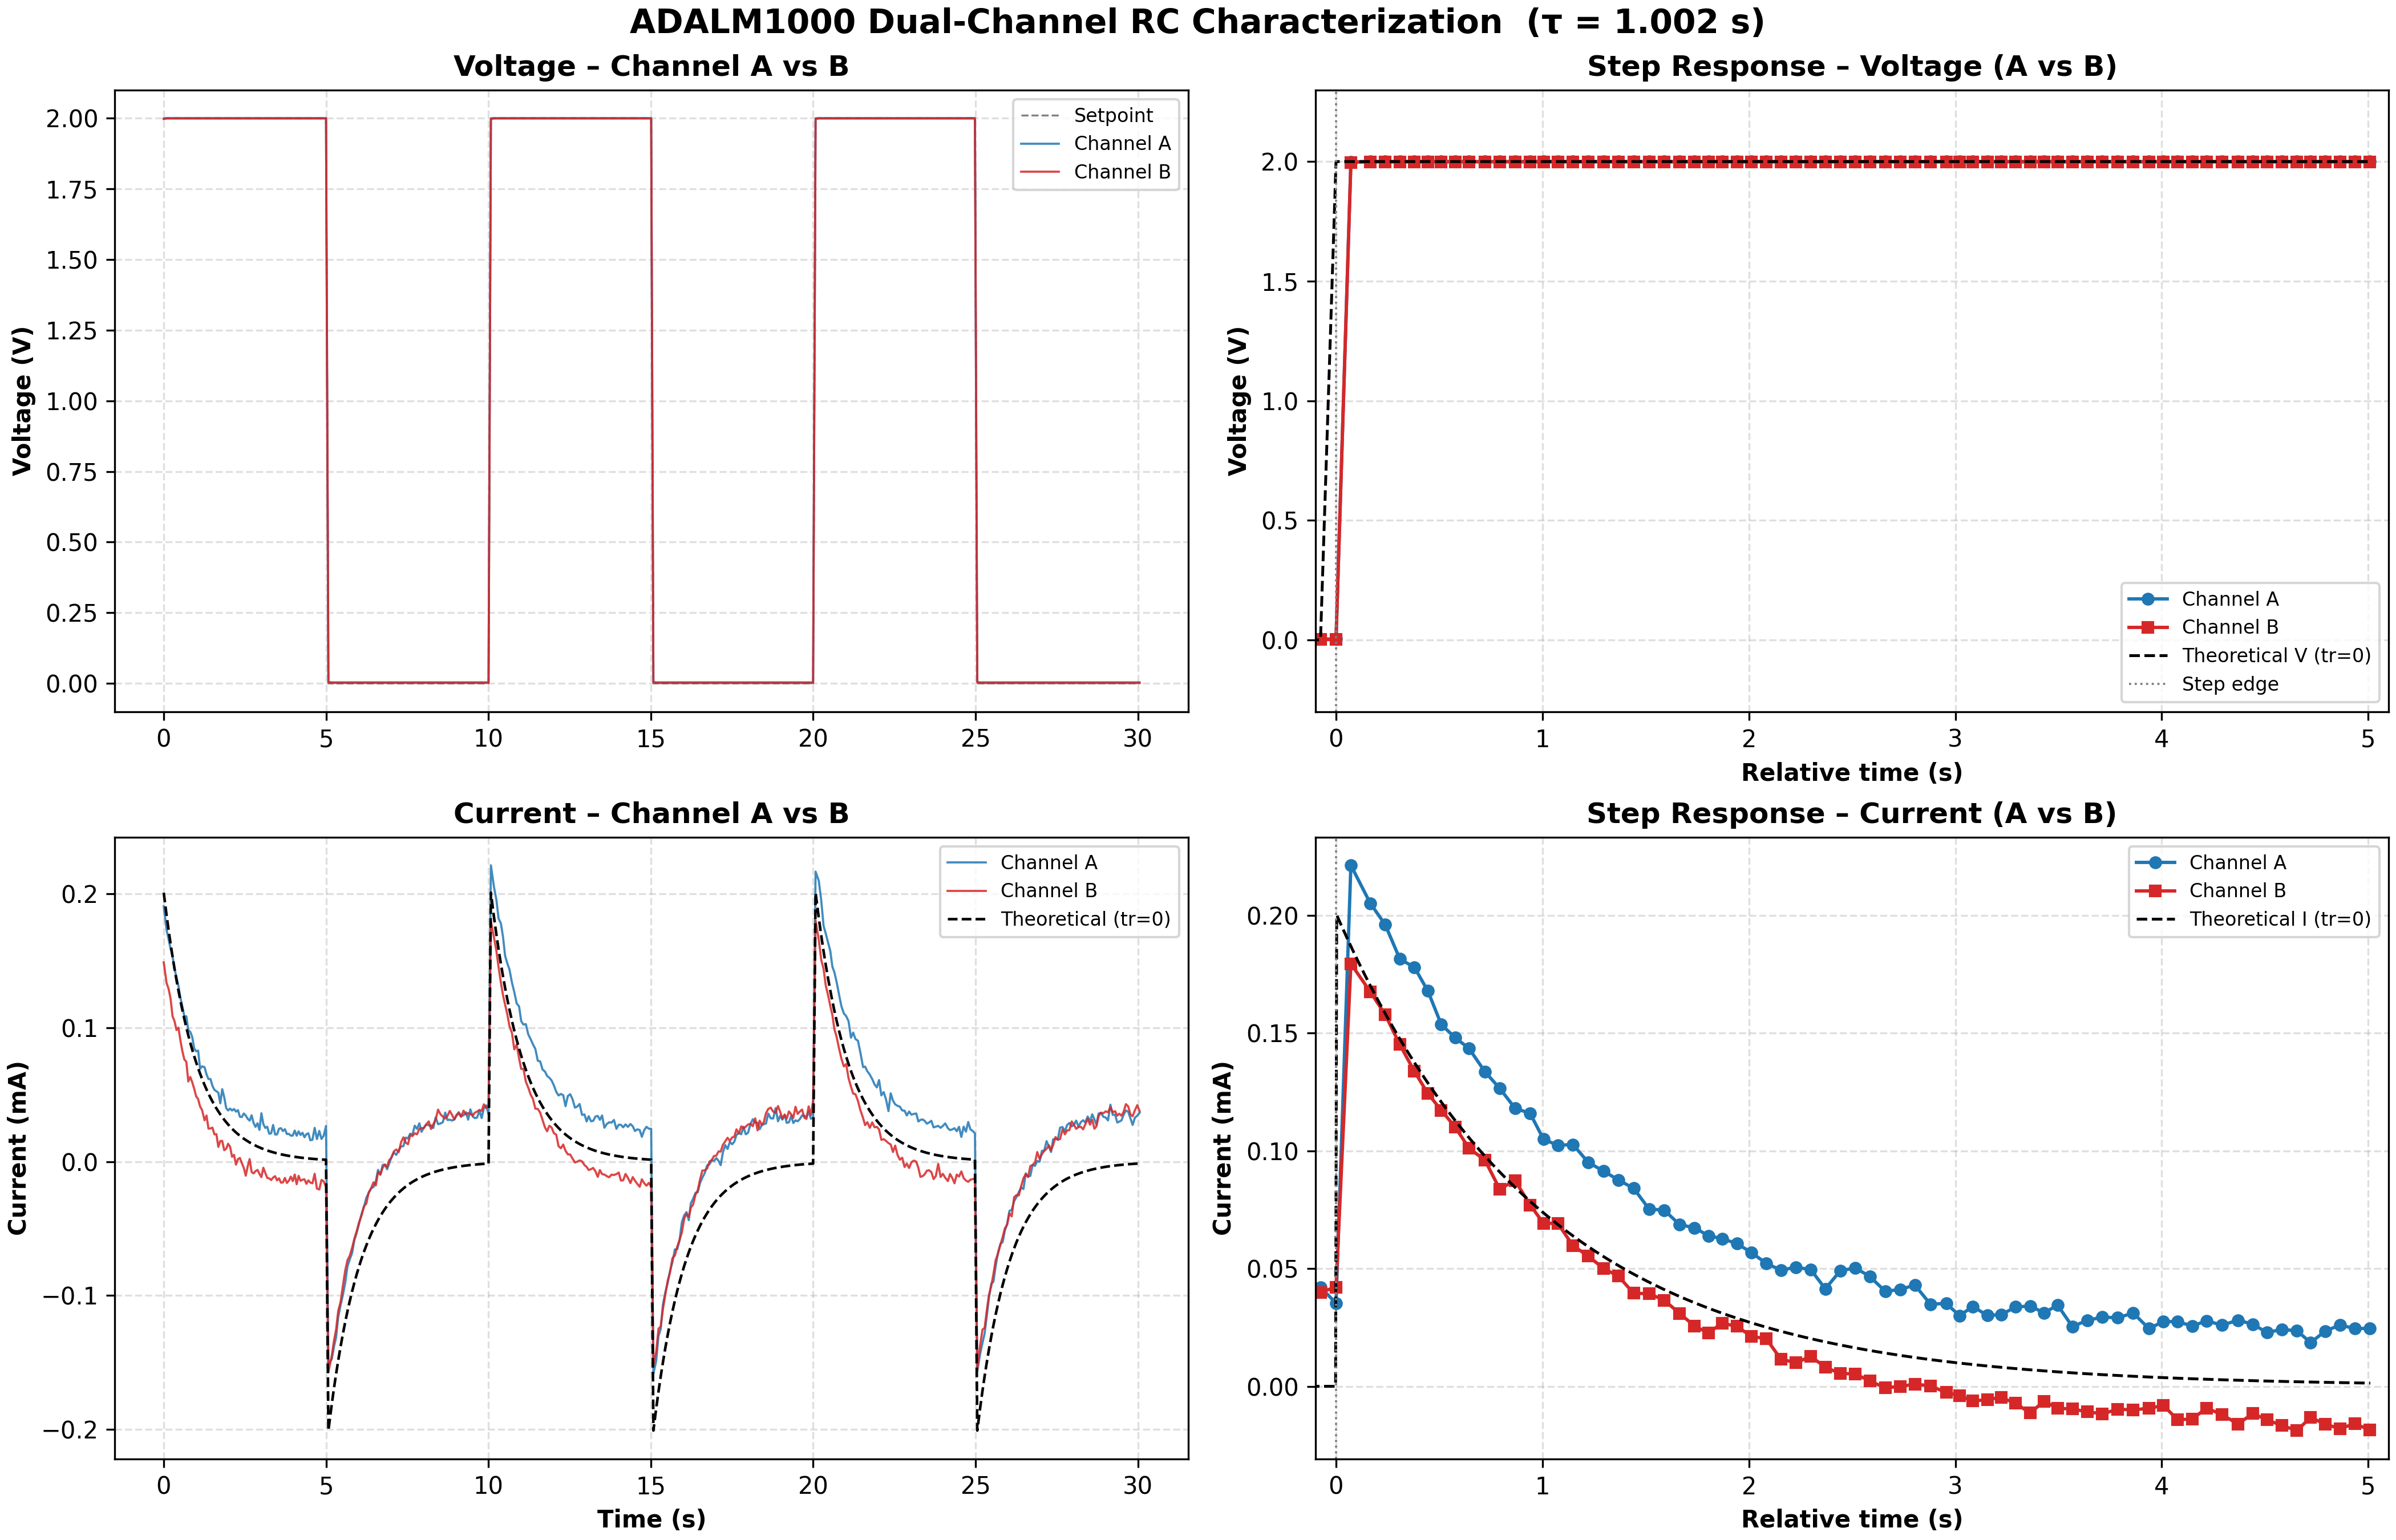

The data file committed next to this chart (first rows):
time_s, voltage_set_V, voltage_meas_A_V, current_A_A, voltage_meas_B_V, current_B_A, sample_rate
6.00004568696022e-07, 2.0, 1.998, 0.0001906, 1.997, 0.0001488, 100000
0.08792, 2.0, 2, 0.000173, 1.999, 0.0001334, 100000
0.149, 2.0, 2, 0.0001661, 1.999, 0.0001291, 100000
0.2107, 2.0, 2, 0.0001591, 1.999, 0.0001218, 100000
0.272, 2.0, 2, 0.0001532, 1.999, 0.0001085, 100000
0.3319, 2.0, 2, 0.0001438, 1.999, 0.000105, 100000
0.3928, 2.0, 2, 0.0001379, 1.999, 9.825319329359316e-05, 100000
0.453, 2.0, 2, 0.0001311, 1.999, 0.0001, 100000
0.5138, 2.0, 2, 0.0001224, 1.999, 9.055188498574093e-05, 100000
0.5748, 2.0, 2, 0.0001156, 1.999, 8.244902430202015e-05, 100000
0.6349, 2.0, 2, 0.0001085, 1.999, 7.627160628960286e-05, 100000
0.6961, 2.0, 2, 0.0001085, 1.999, 7.457655835579708e-05, 100000
0.7567, 2.0, 2, 9.824854693007572e-05, 1.999, 5.9858036821424336e-05, 100000
0.8168, 2.0, 2, 9.691547190959684e-05, 1.999, 6.320438827606268e-05, 100000
0.8769, 2.0, 2, 9.320545563397381e-05, 1.999, 5.935748459341995e-05, 100000
0.9378, 2.0, 2, 8.457487480388538e-05, 1.999, 5.4505557312170704e-05, 100000
0.9988, 2.0, 2, 8.238679967585737e-05, 1.999, 4.8725536675712136e-05, 100000
1.06, 2.0, 2, 8.290908303700104e-05, 1.999, 4.6666561913688e-05, 100000
1.121, 2.0, 2, 6.932444250092626e-05, 1.999, 4.107471995238095e-05, 100000
1.181, 2.0, 2, 7.116804293504433e-05, 1.999, 3.852994499564895e-05, 100000
1.258, 2.0, 2, 7.051250171467215e-05, 1.999, 3.084396203472093e-05, 100000
1.318, 2.0, 2, 6.514762983663656e-05, 1.999, 3.4398515130825615e-05, 100000
1.379, 2.0, 2, 6.1637654311718e-05, 1.999, 2.461045418021969e-05, 100000
1.439, 2.0, 2, 6.17156133235507e-05, 1.999, 2.478771280584624e-05, 100000
1.501, 2.0, 2, 5.656147904405123e-05, 1.999, 2.5371800490964772e-05, 100000
1.562, 2.0, 2, 5.3584518476002685e-05, 1.999, 2.033259808571791e-05, 100000
1.622, 2.0, 2, 5.257377078929235e-05, 1.999, 2.0533026943147516e-05, 100000
1.682, 2.0, 2, 5.150743387171783e-05, 1.999, 1.1014386428541916e-05, 100000
1.742, 2.0, 2, 4.352126943714602e-05, 1.999, 1.5382854588226908e-05, 100000
1.802, 2.0, 2, 5.4095505543955375e-05, 1.999, 1.5481471624947778e-05, 100000
1.863, 2.0, 2, 4.809744487335724e-05, 1.999, 8.499284319831162e-06, 100000
1.924, 2.0, 2, 3.9955618583397686e-05, 1.999, 9.60305029132412e-06, 100000
1.984, 2.0, 2, 3.821152467311809e-05, 1.999, 1.3353812075755374e-05, 100000
2.045, 2.0, 2, 3.957807758420782e-05, 1.999, 1.1036515496146306e-05, 100000
2.105, 2.0, 2, 3.81780644747778e-05, 1.999, 3.613257295260829e-06, 100000
2.165, 2.0, 2, 3.9289123187960046e-05, 1.999, 5.029460848683307e-06, 100000
2.225, 2.0, 2, 3.7322910379381424e-05, 1.999, -2.249271362286088e-06, 100000
2.286, 2.0, 2, 3.844488884715248e-05, 1.999, 1.8957008676027726e-06, 100000
2.346, 2.0, 2, 3.349064057433032e-05, 1.999, 2.7333819944033288e-06, 100000
2.406, 2.0, 2, 3.3280040413436466e-05, 1.999, -1.1231344469706287e-06, 100000
2.466, 2.0, 2, 3.595685425638554e-05, 1.999, -4.689571531603804e-06, 100000
2.526, 2.0, 2, 3.4401658721305595e-05, 1.999, -1.0473433223393946e-05, 100000
2.586, 2.0, 2, 3.1980167505285604e-05, 1.999, -3.588138784315156e-06, 100000
2.646, 2.0, 2, 3.06027985752735e-05, 1.999, 1.9227126634047836e-06, 100000
2.707, 2.0, 2, 3.460147692125508e-05, 1.999, -7.711830071197495e-06, 100000
2.767, 2.0, 2, 2.8836175533082772e-05, 1.999, -8.826477352938237e-06, 100000
2.827, 2.0, 2, 2.5959737591620092e-05, 1.999, -7.1408163048545116e-06, 100000
2.888, 2.0, 2, 2.8636927877024796e-05, 1.999, -6.1830599423566524e-06, 100000
2.948, 2.0, 2, 2.3694112960843743e-05, 1.999, -9.171482296551394e-06, 100000
3.008, 2.0, 2, 3.612350339504442e-05, 1.999, -1.1590032869987347e-05, 100000
3.068, 2.0, 2, 2.8003721605273334e-05, 1.999, -4.590003998211086e-06, 100000
3.128, 2.0, 2, 2.5171108453702934e-05, 1.999, -8.45852995592263e-06, 100000
3.188, 2.0, 2, 2.6048821020335084e-05, 1.999, -1.2148301242632421e-05, 100000
3.249, 2.0, 2, 2.0772587991814374e-05, 1.999, -1.2526318055669023e-05, 100000
3.309, 2.0, 2, 2.11494384649476e-05, 1.999, -1.3709803733685712e-05, 100000
3.369, 2.0, 2, 2.738096687439145e-05, 1.999, -1.1903116261367217e-05, 100000
3.43, 2.0, 2, 2.0239402143488425e-05, 1.999, -1.0866109995731653e-05, 100000
3.49, 2.0, 2, 2.030604824176409e-05, 1.999, -1.4008379951779436e-05, 100000
3.55, 2.0, 2, 2.4560146777470707e-05, 1.999, -1.2447689065863543e-05, 100000
3.611, 2.0, 2, 2.4971170669492253e-05, 1.999, -1.5726101604741417e-05, 100000
... 375 more rows
